Run: headless pygame with SDL's dummy video driver; simulated clock (each Clock.tick advances the game by its frame time, no real sleeping); random seed 0; keys injected as events and as key.get_pressed() state; no mouse input.
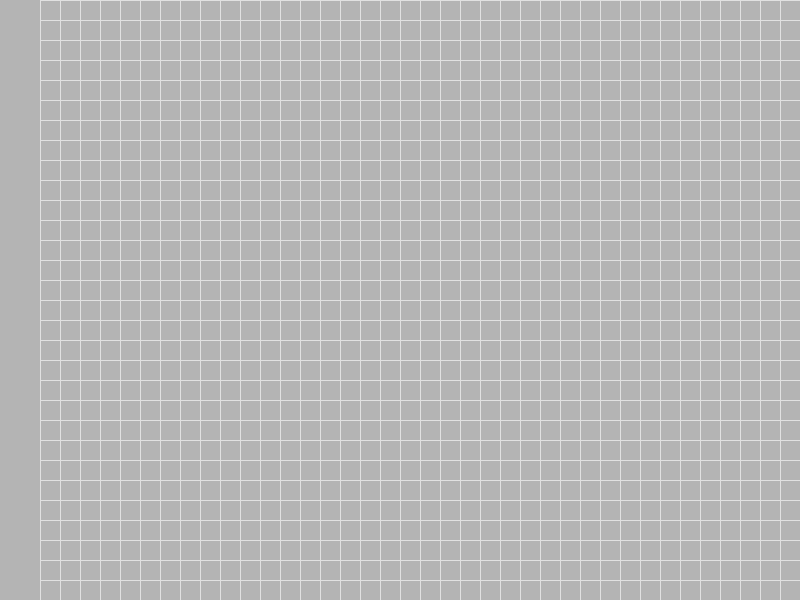
Frame 1 of 4 · flips 1–60 · no input
Frame 2 of 4 · flips 61–180 · tapped SPACE, RETURN · held RIGHT (→), D · screen unchanged from frame 1, image omitted
Frame 3 of 4 · flips 181–300 · held DOWN (↓), S · screen unchanged from frame 2, image omitted
Frame 4 of 4 · flips 301–420 · held LEFT (←), A, UP (↑), W · screen unchanged from frame 3, image omitted

The pygame program that drew these frames:

import pygame
import sys


#Initialize Pygame
pygame.init()

# Screen setup
WIDTH, HEIGHT = 800, 600
screen = pygame.display.set_mode((WIDTH, HEIGHT))
pygame.display.set_caption("Part Three Test Game")
clock = pygame.time.Clock()

# Colors
WHITE = (255, 255, 255)
BLACK = (0, 0, 0)
BLUE = (0, 100, 255)
GRAY = (180, 180, 180)
FURNITURE_PANEL_WIDTH = 40


def draw_grid(screen) -> None:
    pixel_gap = 20
    num_horizontal_lines = HEIGHT // pixel_gap + 1  # an extra just in case
    num_vertical_lines = (WIDTH - FURNITURE_PANEL_WIDTH) // pixel_gap + 1
    for i in range(0, num_horizontal_lines):
        pygame.draw.line(screen, (225, 225, 225), (FURNITURE_PANEL_WIDTH, i * pixel_gap),
                         (WIDTH, i * pixel_gap))
    for i in range(0, num_vertical_lines):
        pygame.draw.line(screen, (225, 225, 225), (FURNITURE_PANEL_WIDTH + i * pixel_gap, 0),
                         (FURNITURE_PANEL_WIDTH + i * pixel_gap, HEIGHT))


    #Main loop
running = True
show_cutscene_button = False
enter_house_btn_rect = pygame.Rect(0, 0, 0, 0)  # Always define the button rect
while running:
    keys = pygame.key.get_pressed()
    for event in pygame.event.get():
        if event.type == pygame.QUIT:
            running = False

    screen.fill(GRAY)
    draw_grid(screen)
    pygame.display.update()
    clock.tick(60)
